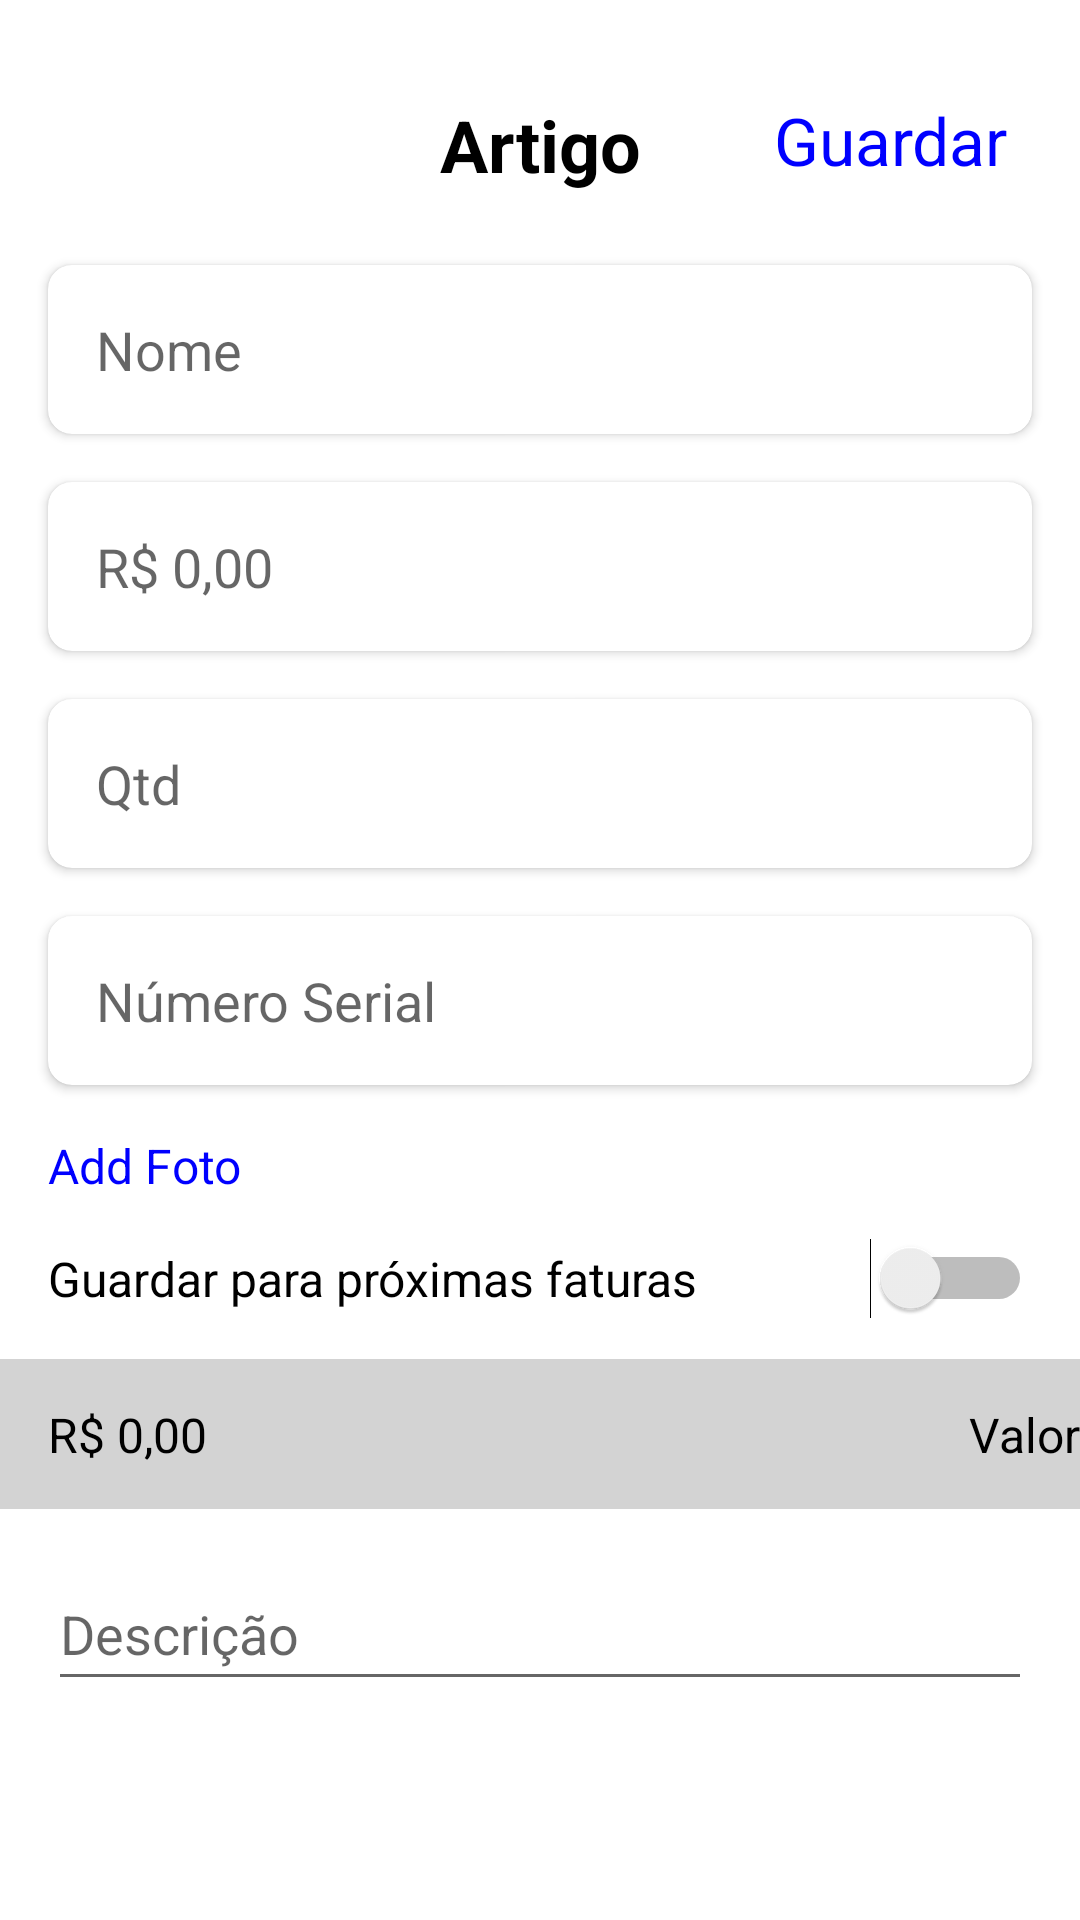

This screen was rendered from an Android layout file. Write that file and the resources it references.
<!-- AndroidManifest.xml: application theme AppTheme -->
<!-- res/layout/activity_criar_novo_artigo.xml -->
<?xml version="1.0" encoding="utf-8"?>
<androidx.constraintlayout.widget.ConstraintLayout xmlns:android="http://schemas.android.com/apk/res/android"
    xmlns:app="http://schemas.android.com/apk/res-auto"
    xmlns:tools="http://schemas.android.com/tools"
    android:layout_width="match_parent"
    android:layout_height="match_parent">

    <TextView
        android:id="@+id/textViewArtigoTitolo"
        android:layout_width="wrap_content"
        android:layout_height="wrap_content"
        android:layout_marginTop="32dp"
        android:text="Artigo"
        android:textColor="@android:color/black"
        android:textSize="24sp"
        android:textStyle="bold"
        app:layout_constraintEnd_toEndOf="parent"
        app:layout_constraintStart_toStartOf="parent"
        app:layout_constraintTop_toTopOf="parent" />

    <TextView
        android:id="@+id/textViewGuardarArtigo"
        android:layout_width="wrap_content"
        android:layout_height="wrap_content"
        android:layout_marginTop="32dp"
        android:layout_marginEnd="24dp"
        android:text="Guardar"
        android:textColor="#0000FF"
        android:textSize="22sp"
        app:layout_constraintEnd_toEndOf="parent"
        app:layout_constraintTop_toTopOf="parent" />

    <Button
        android:id="@+id/buttonExcluirArtigo"
        android:layout_width="0dp"
        android:layout_height="wrap_content"
        android:layout_marginTop="84dp"
        android:backgroundTint="#CA1717"
        android:text="Excluir"
        app:layout_constraintEnd_toEndOf="parent"
        app:layout_constraintHorizontal_bias="0.0"
        app:layout_constraintStart_toStartOf="parent"
        app:layout_constraintTop_toBottomOf="@+id/editTextDescricao" />

    <androidx.cardview.widget.CardView
        android:id="@+id/cardViewNome"
        android:layout_width="0dp"
        android:layout_height="wrap_content"
        android:layout_marginStart="16dp"
        android:layout_marginTop="24dp"
        android:layout_marginEnd="16dp"
        app:cardCornerRadius="8dp"
        app:cardElevation="2dp"
        app:layout_constraintEnd_toEndOf="parent"
        app:layout_constraintStart_toStartOf="parent"
        app:layout_constraintTop_toBottomOf="@+id/textViewArtigoTitolo">

        <EditText
            android:id="@+id/editTextNome"
            android:layout_width="match_parent"
            android:layout_height="wrap_content"
            android:hint="Nome"
            android:inputType="text"
            android:padding="16dp"
            android:background="@color/transparent" />

    </androidx.cardview.widget.CardView>

    <androidx.cardview.widget.CardView
        android:id="@+id/cardViewPreco"
        android:layout_width="0dp"
        android:layout_height="wrap_content"
        android:layout_marginStart="16dp"
        android:layout_marginTop="16dp"
        android:layout_marginEnd="16dp"
        app:cardCornerRadius="8dp"
        app:cardElevation="2dp"
        app:layout_constraintEnd_toEndOf="parent"
        app:layout_constraintStart_toStartOf="parent"
        app:layout_constraintTop_toBottomOf="@+id/cardViewNome">

        <EditText
            android:id="@+id/editTextPreco"
            android:layout_width="match_parent"
            android:layout_height="wrap_content"
            android:hint="R$ 0,00"
            android:inputType="numberDecimal"
            android:padding="16dp"
            android:background="@color/transparent" />

    </androidx.cardview.widget.CardView>

    <androidx.cardview.widget.CardView
        android:id="@+id/cardViewQtd"
        android:layout_width="0dp"
        android:layout_height="wrap_content"
        android:layout_marginStart="16dp"
        android:layout_marginTop="16dp"
        android:layout_marginEnd="16dp"
        app:cardCornerRadius="8dp"
        app:cardElevation="2dp"
        app:layout_constraintEnd_toEndOf="parent"
        app:layout_constraintStart_toStartOf="parent"
        app:layout_constraintTop_toBottomOf="@+id/cardViewPreco">

        <EditText
            android:id="@+id/editTextQtd"
            android:layout_width="match_parent"
            android:layout_height="wrap_content"
            android:hint="Qtd"
            android:inputType="number"
            android:padding="16dp"
            android:background="@color/transparent" />

    </androidx.cardview.widget.CardView>

    <androidx.cardview.widget.CardView
        android:id="@+id/cardViewNumeroSerial"
        android:layout_width="0dp"
        android:layout_height="wrap_content"
        android:layout_marginStart="16dp"
        android:layout_marginTop="16dp"
        android:layout_marginEnd="16dp"
        app:cardCornerRadius="8dp"
        app:cardElevation="2dp"
        app:layout_constraintEnd_toEndOf="parent"
        app:layout_constraintStart_toStartOf="parent"
        app:layout_constraintTop_toBottomOf="@+id/cardViewQtd">

        <EditText
            android:id="@+id/editTextNumeroSerial"
            android:layout_width="match_parent"
            android:layout_height="wrap_content"
            android:hint="Número Serial"
            android:inputType="text"
            android:padding="16dp"
            android:background="@color/transparent" />

    </androidx.cardview.widget.CardView>

    <TextView
        android:id="@+id/textViewAddFoto"
        android:layout_width="wrap_content"
        android:layout_height="wrap_content"
        android:layout_marginStart="16dp"
        android:layout_marginTop="16dp"
        android:text="Add Foto"
        android:textColor="#0000FF"
        android:textSize="16sp"
        app:layout_constraintStart_toStartOf="parent"
        app:layout_constraintTop_toBottomOf="@+id/cardViewNumeroSerial" />

    <TextView
        android:id="@+id/textViewGuardarProximasFaturas"
        android:layout_width="wrap_content"
        android:layout_height="wrap_content"
        android:layout_marginStart="16dp"
        android:layout_marginTop="16dp"
        android:text="Guardar para próximas faturas"
        android:textColor="@android:color/black"
        android:textSize="16sp"
        app:layout_constraintStart_toStartOf="parent"
        app:layout_constraintTop_toBottomOf="@+id/textViewAddFoto" />

    <Switch
        android:id="@+id/switchGuardarFatura"
        android:layout_width="wrap_content"
        android:layout_height="wrap_content"
        android:layout_marginEnd="16dp"
        app:layout_constraintBottom_toBottomOf="@+id/textViewGuardarProximasFaturas"
        app:layout_constraintEnd_toEndOf="parent"
        app:layout_constraintTop_toTopOf="@+id/textViewGuardarProximasFaturas" />

    <View
        android:id="@+id/viewFaixaCinza"
        android:layout_width="0dp"
        android:layout_height="50dp"
        android:layout_marginTop="16dp"
        android:background="#D3D3D3"
        app:layout_constraintEnd_toEndOf="parent"
        app:layout_constraintStart_toStartOf="parent"
        app:layout_constraintTop_toBottomOf="@+id/textViewGuardarProximasFaturas" />

    <TextView
        android:id="@+id/textViewValorLabel"
        android:layout_width="wrap_content"
        android:layout_height="wrap_content"
        android:text="Valor"
        android:textColor="@android:color/black"
        android:textSize="16sp"
        app:layout_constraintBottom_toBottomOf="@+id/viewFaixaCinza"
        app:layout_constraintEnd_toEndOf="@+id/viewFaixaCinza"
        app:layout_constraintTop_toTopOf="@+id/viewFaixaCinza" />

    <TextView
        android:id="@+id/textViewValorEsquerda"
        android:layout_width="wrap_content"
        android:layout_height="wrap_content"
        android:layout_marginStart="16dp"
        android:text="R$ 0,00"
        android:textColor="@android:color/black"
        android:textSize="16sp"
        app:layout_constraintBottom_toBottomOf="@+id/viewFaixaCinza"
        app:layout_constraintStart_toStartOf="parent"
        app:layout_constraintTop_toTopOf="@+id/viewFaixaCinza" />

    <EditText
        android:id="@+id/editTextDescricao"
        android:layout_width="0dp"
        android:layout_height="wrap_content"
        android:layout_marginStart="16dp"
        android:layout_marginTop="16dp"
        android:layout_marginEnd="16dp"
        android:hint="Descrição"
        android:inputType="textMultiLine"
        android:minHeight="48dp"
        app:layout_constraintEnd_toEndOf="parent"
        app:layout_constraintStart_toStartOf="parent"
        app:layout_constraintTop_toBottomOf="@+id/viewFaixaCinza" />

</androidx.constraintlayout.widget.ConstraintLayout>
<!-- resources referenced by this layout -->
<resources>
  <color name="transparent">#00000000</color>
  <style name="AppTheme" parent="Theme.AppCompat.Light.NoActionBar">
          
          <item name="android:windowBackground">@android:color/white</item>
          <item name="android:statusBarColor">@android:color/transparent</item>
          <item name="android:navigationBarColor">@android:color/white</item>
          <item name="android:windowLightNavigationBar">true</item>
          <item name="android:windowLightStatusBar">true</item>
      </style>
</resources>
